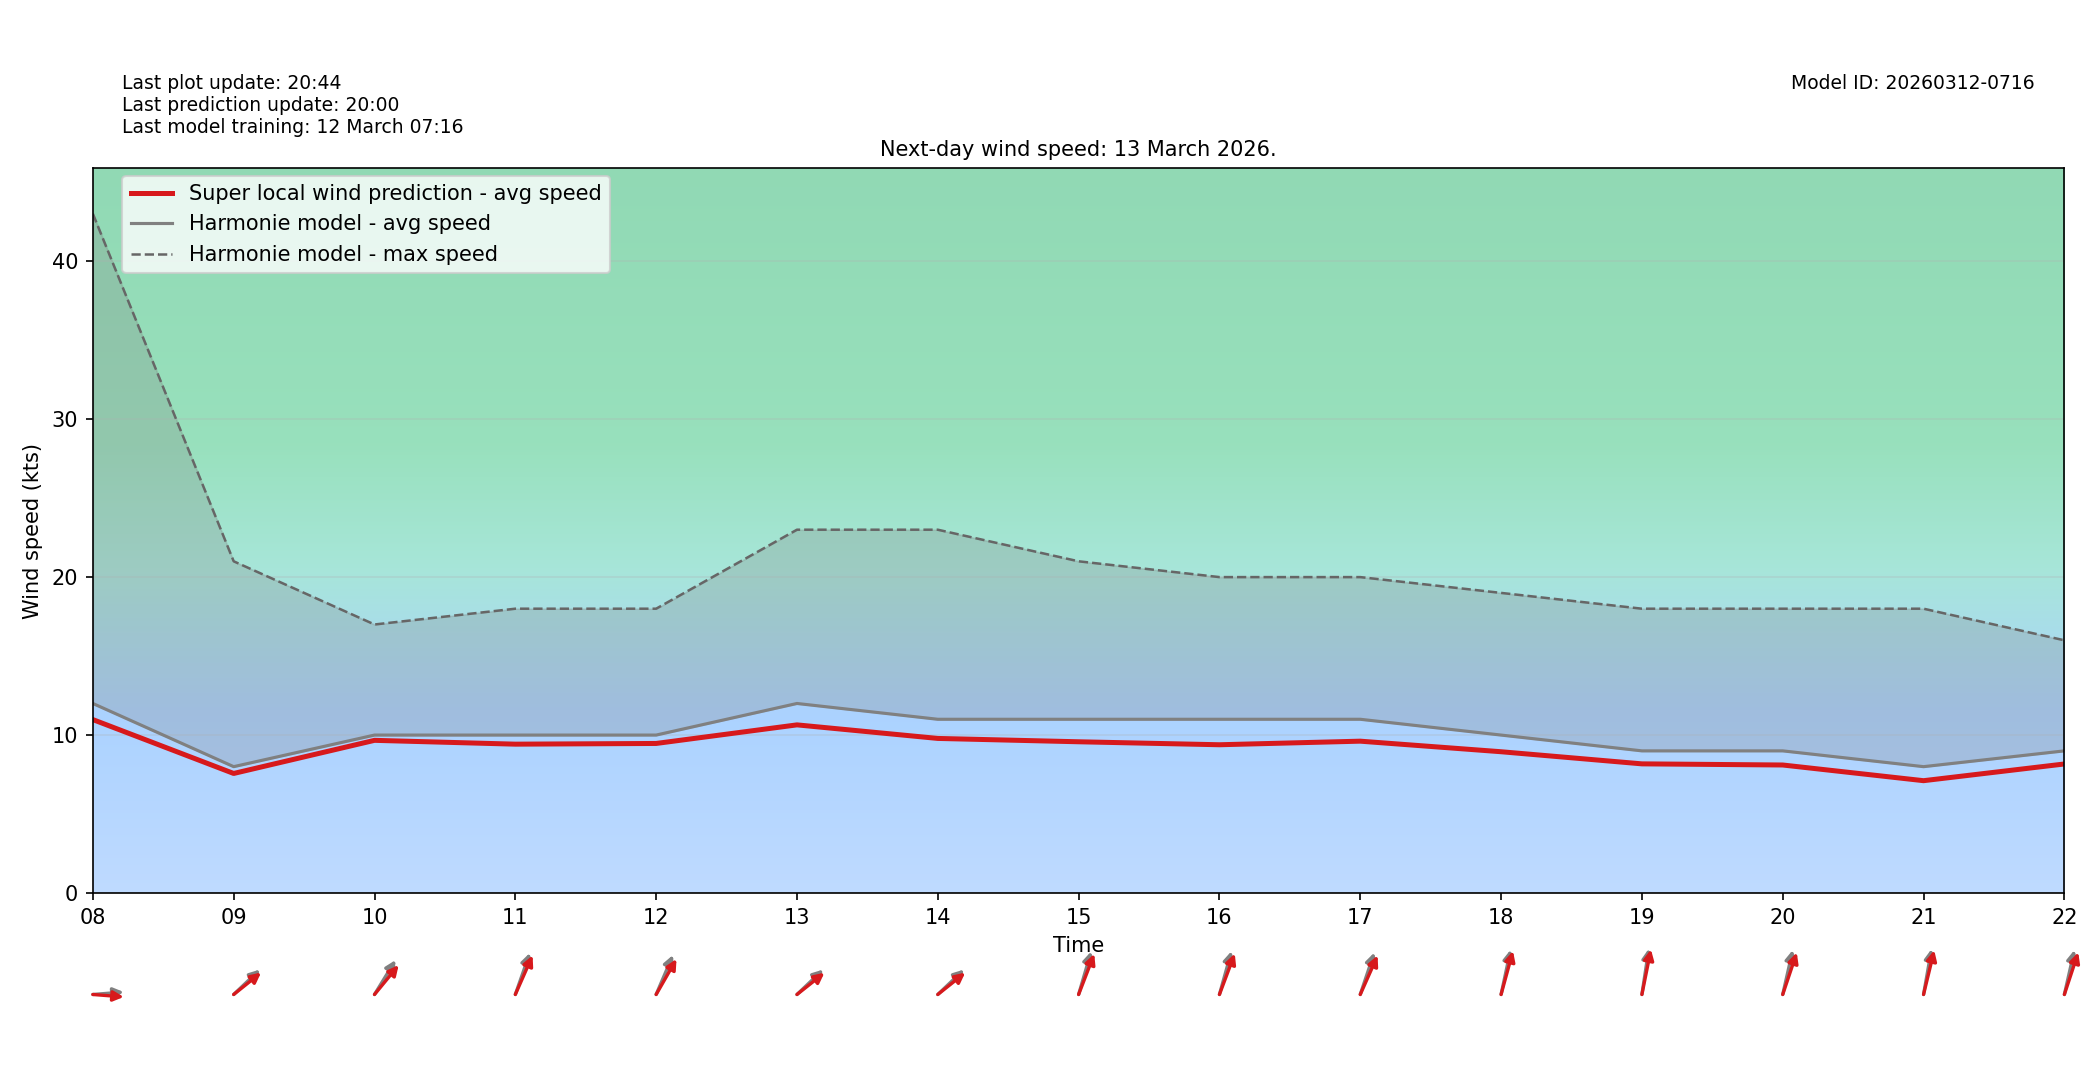

The table this chart was drawn from, first rows:
target_time_utc, hour_utc, forecast_wind_speed, lstm_pred_wind_speed, delta_speed_lstm_minus_forecast, forecast_wind_dir_deg, lstm_pred_wind_dir_deg, delta_dir_lstm_minus_forecast
2026-03-13T00:00:00Z, 00, 19.0, 17.63, -1.371, 196.0, 202.1, 6.148
2026-03-13T01:00:00Z, 01, 19.0, 17.93, -1.065, 194.0, 198.7, 4.728
2026-03-13T02:00:00Z, 02, 19.0, 18.68, -0.3206, 192.0, 196.3, 4.348
2026-03-13T03:00:00Z, 03, 20.0, 19.29, -0.7092, 196.0, 201, 4.998
2026-03-13T04:00:00Z, 04, 21.0, 19.87, -1.129, 192.0, 197.1, 5.13
2026-03-13T05:00:00Z, 05, 21.0, 19.28, -1.725, 195.0, 198.7, 3.693
2026-03-13T06:00:00Z, 06, 21.0, 19.32, -1.676, 198.0, 204.5, 6.485
2026-03-13T07:00:00Z, 07, 20.0, 18.15, -1.846, 206.0, 209.9, 3.882
2026-03-13T08:00:00Z, 08, 12.0, 10.98, -1.02, 267.0, 273, 5.971
2026-03-13T09:00:00Z, 09, 8.0, 7.569, -0.4306, 238.0, 242.2, 4.214
2026-03-13T10:00:00Z, 10, 10.0, 9.667, -0.3334, 223.0, 231.3, 8.319
2026-03-13T11:00:00Z, 11, 10.0, 9.424, -0.5758, 208.0, 213.9, 5.868
2026-03-13T12:00:00Z, 12, 10.0, 9.469, -0.5314, 213.0, 221.1, 8.089
2026-03-13T13:00:00Z, 13, 12.0, 10.65, -1.355, 238.0, 242.5, 4.494
2026-03-13T14:00:00Z, 14, 11.0, 9.787, -1.213, 238.0, 242.3, 4.348
2026-03-13T15:00:00Z, 15, 11.0, 9.576, -1.424, 204.0, 210.3, 6.345
2026-03-13T16:00:00Z, 16, 11.0, 9.387, -1.613, 203.0, 209.7, 6.667
2026-03-13T17:00:00Z, 17, 11.0, 9.614, -1.386, 207.0, 214.1, 7.063
2026-03-13T18:00:00Z, 18, 10.0, 8.945, -1.055, 198.0, 202.6, 4.566
2026-03-13T19:00:00Z, 19, 9.0, 8.178, -0.8225, 193.0, 197, 3.965
2026-03-13T20:00:00Z, 20, 9.0, 8.105, -0.8947, 199.0, 207, 7.998
2026-03-13T21:00:00Z, 21, 8.0, 7.112, -0.8876, 195.0, 200.2, 5.197
2026-03-13T22:00:00Z, 22, 9.0, 8.17, -0.8298, 199.0, 206.6, 7.6
2026-03-13T23:00:00Z, 23, 7.0, 6.224, -0.7765, 198.0, 203.8, 5.841
